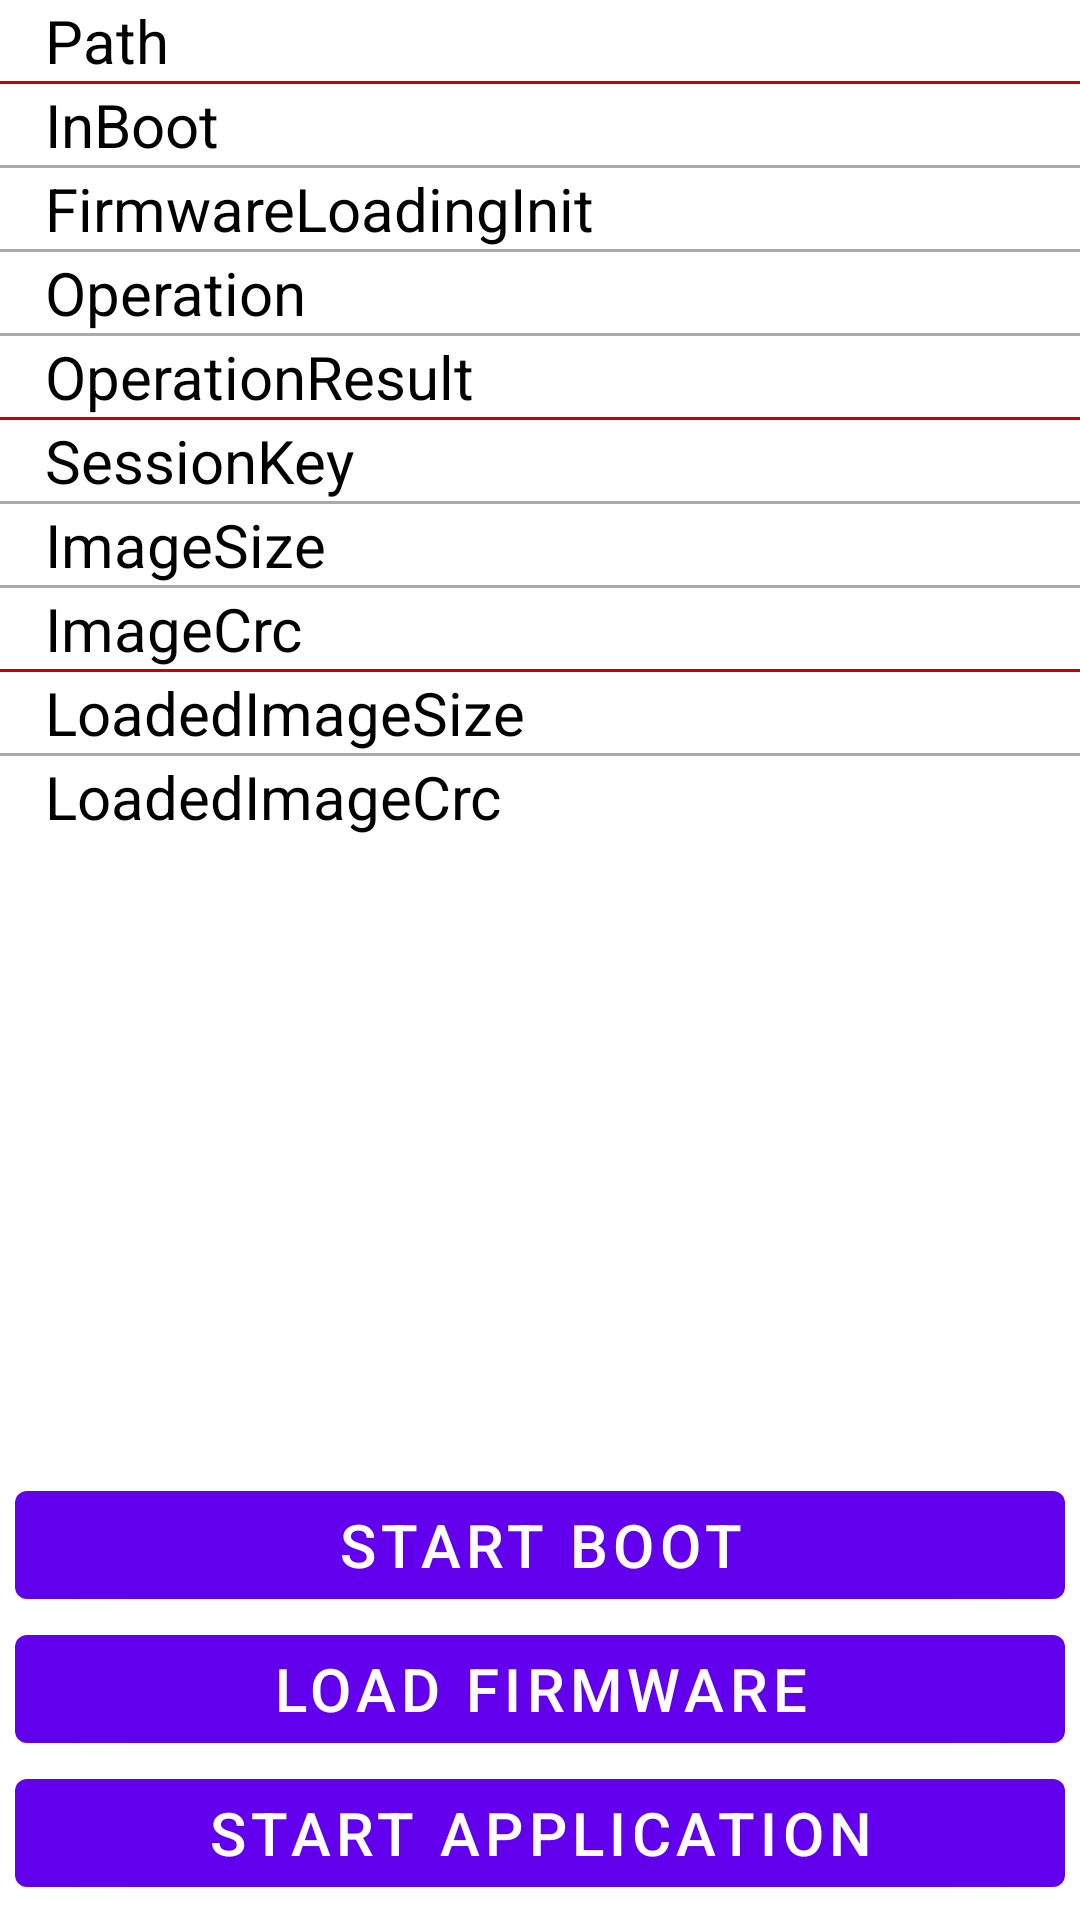

The Android layout XML behind this screen, and the referenced resources:
<!-- AndroidManifest.xml: application theme Theme.Habiband -->
<!-- res/layout/fragment_bootloader.xml -->
<?xml version="1.0" encoding="utf-8"?>
<RelativeLayout xmlns:android="http://schemas.android.com/apk/res/android"
    xmlns:app="http://schemas.android.com/apk/res-auto"
    xmlns:tools="http://schemas.android.com/tools"
    android:layout_width="match_parent"
    android:layout_height="match_parent"
    android:orientation="vertical"
    tools:context=".ui.bootloader.BootloaderFragment">

    <ScrollView
        android:layout_width="fill_parent"
        android:layout_height="wrap_content"
        android:orientation="vertical">

        <LinearLayout
            android:layout_width="fill_parent"
            android:layout_height="wrap_content"
            android:gravity="center"
            android:orientation="vertical">

            <TextView
                android:id="@+id/text_bootloader_firmware_path"
                android:layout_width="match_parent"
                android:layout_height="wrap_content"
                android:textAlignment="textStart"
                android:text="Path"
                android:layout_marginStart="@dimen/text_view_default_margin"
                android:textColor="@color/color_text_text_view"
                android:textSize="@dimen/text_size_common"/>

            <View
                android:layout_width="match_parent"
                android:layout_height="1dp"
                android:background="@android:color/holo_red_dark"/>

            <TextView
                android:id="@+id/text_bootloader_in_boot"
                android:layout_width="match_parent"
                android:layout_height="wrap_content"
                android:textAlignment="textStart"
                android:text="InBoot"
                android:layout_marginStart="@dimen/text_view_default_margin"
                android:textColor="@color/color_text_text_view"
                android:textSize="@dimen/text_size_common"/>

            <View
                android:layout_width="match_parent"
                android:layout_height="1dp"
                android:background="@android:color/darker_gray"/>

            <TextView
                android:id="@+id/text_bootloader_firmware_loading_init"
                android:layout_width="match_parent"
                android:layout_height="wrap_content"
                android:textAlignment="textStart"
                android:text="FirmwareLoadingInit"
                android:layout_marginStart="@dimen/text_view_default_margin"
                android:textColor="@color/color_text_text_view"
                android:textSize="@dimen/text_size_common"/>

            <View
                android:layout_width="match_parent"
                android:layout_height="1dp"
                android:background="@android:color/darker_gray"/>

            <TextView
                android:id="@+id/text_bootloader_operation"
                android:layout_width="match_parent"
                android:layout_height="wrap_content"
                android:textAlignment="textStart"
                android:text="Operation"
                android:layout_marginStart="@dimen/text_view_default_margin"
                android:textColor="@color/color_text_text_view"
                android:textSize="@dimen/text_size_common"/>

            <View
                android:layout_width="match_parent"
                android:layout_height="1dp"
                android:background="@android:color/darker_gray"/>

            <TextView
                android:id="@+id/text_bootloader_operation_result"
                android:layout_width="match_parent"
                android:layout_height="wrap_content"
                android:textAlignment="textStart"
                android:text="OperationResult"
                android:layout_marginStart="@dimen/text_view_default_margin"
                android:textColor="@color/color_text_text_view"
                android:textSize="@dimen/text_size_common"/>

            <View
                android:layout_width="match_parent"
                android:layout_height="1dp"
                android:background="@android:color/holo_red_dark"/>

            <TextView
                android:id="@+id/text_bootloader_session_key"
                android:layout_width="match_parent"
                android:layout_height="wrap_content"
                android:textAlignment="textStart"
                android:text="SessionKey"
                android:layout_marginStart="@dimen/text_view_default_margin"
                android:textColor="@color/color_text_text_view"
                android:textSize="@dimen/text_size_common"/>

            <View
                android:layout_width="match_parent"
                android:layout_height="1dp"
                android:background="@android:color/darker_gray"/>

            <TextView
                android:id="@+id/text_bootloader_image_size"
                android:layout_width="match_parent"
                android:layout_height="wrap_content"
                android:textAlignment="textStart"
                android:text="ImageSize"
                android:layout_marginStart="@dimen/text_view_default_margin"
                android:textColor="@color/color_text_text_view"
                android:textSize="@dimen/text_size_common"/>

            <View
                android:layout_width="match_parent"
                android:layout_height="1dp"
                android:background="@android:color/darker_gray"/>

            <TextView
                android:id="@+id/text_bootloader_image_crc"
                android:layout_width="match_parent"
                android:layout_height="wrap_content"
                android:textAlignment="textStart"
                android:text="ImageCrc"
                android:layout_marginStart="@dimen/text_view_default_margin"
                android:textColor="@color/color_text_text_view"
                android:textSize="@dimen/text_size_common"/>

            <View
                android:layout_width="match_parent"
                android:layout_height="1dp"
                android:background="@android:color/holo_red_dark"/>

            <TextView
                android:id="@+id/text_bootloader_loaded_image_size"
                android:layout_width="match_parent"
                android:layout_height="wrap_content"
                android:textAlignment="textStart"
                android:text="LoadedImageSize"
                android:layout_marginStart="@dimen/text_view_default_margin"
                android:textColor="@color/color_text_text_view"
                android:textSize="@dimen/text_size_common"/>

            <View
                android:layout_width="match_parent"
                android:layout_height="1dp"
                android:background="@android:color/darker_gray"/>

            <TextView
                android:id="@+id/text_bootloader_loaded_image_crc"
                android:layout_width="match_parent"
                android:layout_height="wrap_content"
                android:textAlignment="textStart"
                android:text="LoadedImageCrc"
                android:layout_marginStart="@dimen/text_view_default_margin"
                android:textColor="@color/color_text_text_view"
                android:textSize="@dimen/text_size_common"/>

        </LinearLayout>
    </ScrollView>

    <LinearLayout
        android:id="@+id/layout_bottom_bar"
        android:layout_width="fill_parent"
        android:layout_height="wrap_content"
        android:layout_alignParentBottom="true"
        android:gravity="center"
        android:orientation="vertical"
        android:padding="5dip">

        <com.google.android.material.button.MaterialButton
            android:id="@+id/button_start_boot"
            android:layout_width="match_parent"
            android:layout_height="wrap_content"
            android:text="start boot"
            android:textSize="20sp" />

        <com.google.android.material.button.MaterialButton
            android:id="@+id/button_start_load_firmware"
            android:layout_width="match_parent"
            android:layout_height="wrap_content"
            android:text="load firmware"
            android:textSize="20sp" />

        <com.google.android.material.button.MaterialButton
            android:id="@+id/button_start_app"
            android:layout_width="match_parent"
            android:layout_height="wrap_content"
            android:text="start application"
            android:textSize="20sp" />

    </LinearLayout>
</RelativeLayout>
<!-- resources referenced by this layout -->
<resources>
  <color name="color_text_text_view">#000000</color>
  <dimen name="text_size_common">20sp</dimen>
  <dimen name="text_view_default_margin">10dp</dimen>
  <style name="Theme.Habiband" parent="Theme.MaterialComponents.DayNight.DarkActionBar">
          
          <item name="colorPrimary">@color/purple_500</item>
          <item name="colorPrimaryVariant">@color/purple_700</item>
          <item name="colorOnPrimary">@color/white</item>
          
          <item name="colorSecondary">@color/teal_200</item>
          <item name="colorSecondaryVariant">@color/teal_700</item>
          <item name="colorOnSecondary">@color/black</item>
          
          <item name="android:statusBarColor" tools:targetApi="l">?attr/colorPrimaryVariant</item>
          
      </style>
  <color name="purple_500">#FF6200EE</color>
  <color name="purple_700">#FF3700B3</color>
  <color name="white">#FFFFFFFF</color>
  <color name="teal_200">#FF03DAC5</color>
  <color name="teal_700">#FF018786</color>
  <color name="black">#FF000000</color>
</resources>
